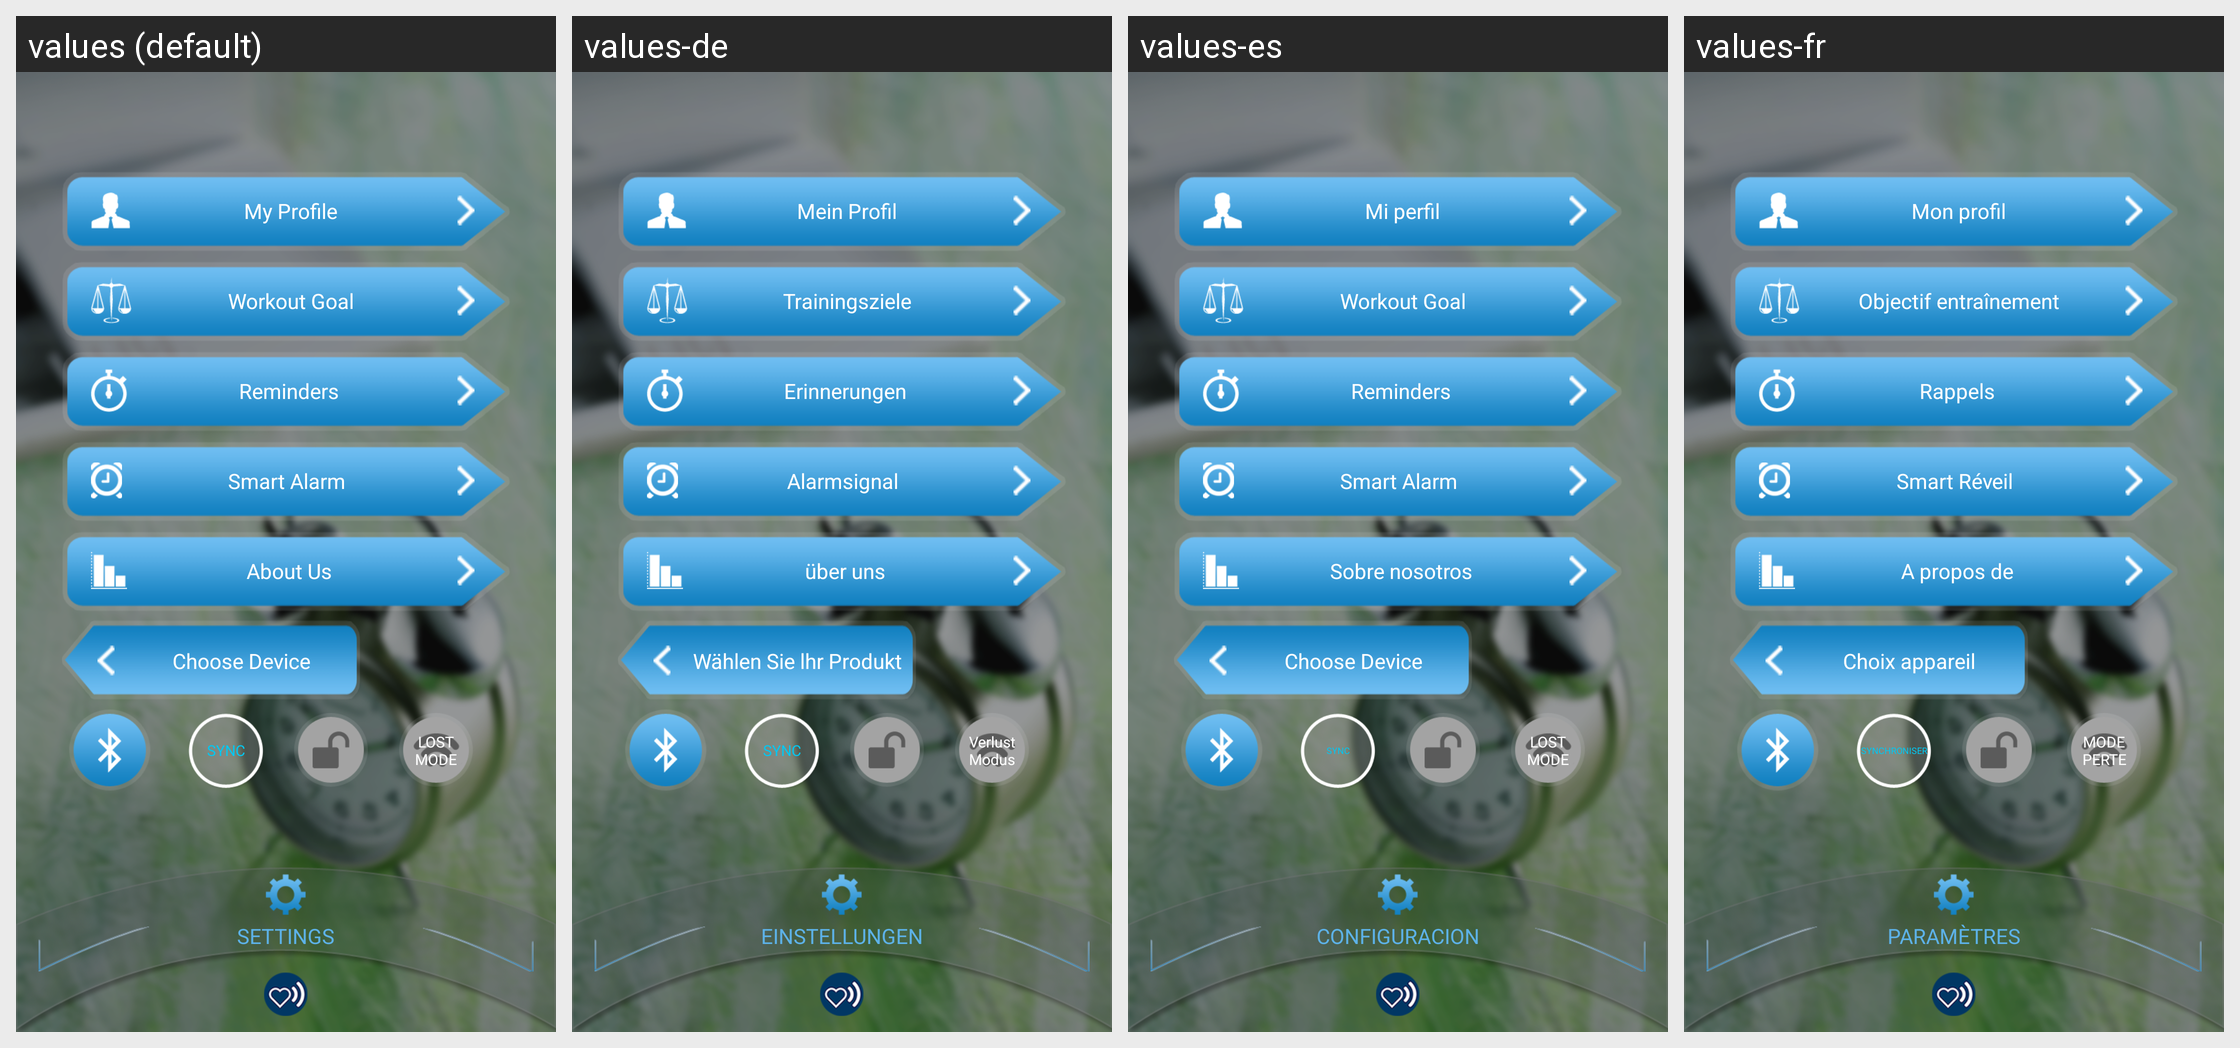

Translations of the strings shown on this Android screen, per locale in the grid:
Android screen res/layout/fragment_band_settings.xml rendered under 4 locales, left to right: values (default), values-de, values-es, values-fr. Device: Nexus 5 (rendered at 1080×1920; each locale shown at half size, 540×960, under a caption strip naming it); theme AppTheme.
Strings drawn on this screen, with the default value and each locale's value (text and hints the layout hard-codes, and strings that could not be matched under every locale, appear in the picture but are not listed):

SETTINGS
  values: SETTINGS
  values-de: EINSTELLUNGEN
  values-es: CONFIGURACION
  values-fr: PARAMÈTRES

My_Profile
  values: My Profile
  values-de: Mein Profil
  values-es: Mi perfil
  values-fr: Mon profil

Workout_Goal
  values: Workout Goal
  values-de: Trainingsziele
  values-es: Workout Goal
  values-fr: Objectif entraînement

Reminders
  values: Reminders
  values-de: Erinnerungen
  values-es: Reminders
  values-fr: Rappels

Smart_Alarm
  values: Smart Alarm
  values-de: Alarmsignal
  values-es: Smart Alarm
  values-fr: Smart Réveil

About_Us
  values: About Us
  values-de: über uns
  values-es: Sobre nosotros
  values-fr: A propos de

Choose_Device
  values: Choose Device
  values-de: Wählen Sie lhr Produkt
  values-es: Choose Device
  values-fr: Choix appareil

SYNC
  values: SYNC
  values-de: SYNC
  values-es: SYNC
  values-fr: SYNCHRONISER

LOST_MODE
  values: LOST MODE
  values-de: Verlust Modus
  values-es: LOST MODE
  values-fr: MODE PERTE
